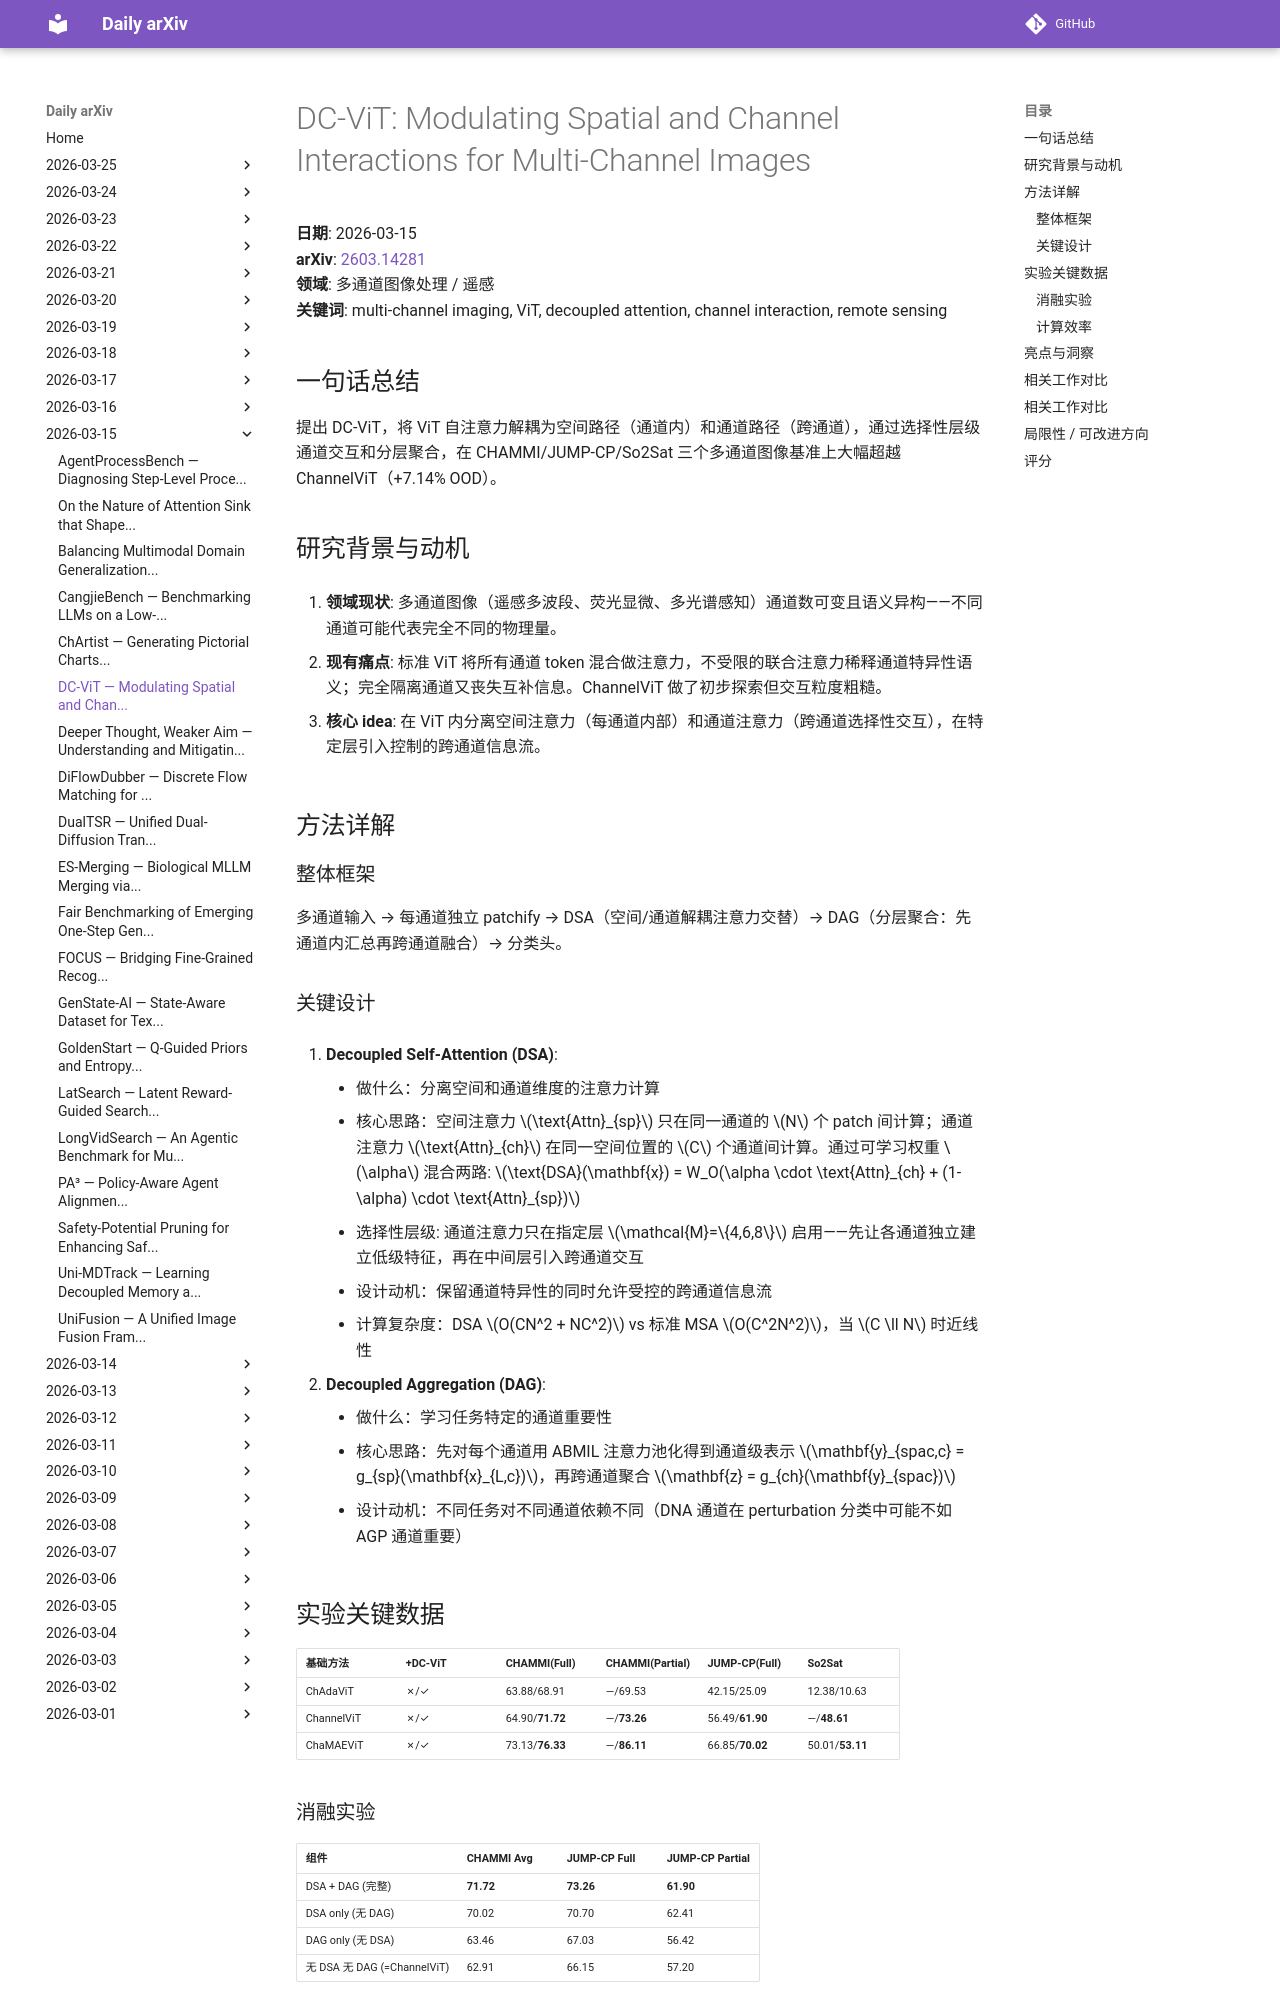

repository: zhaoyang97/daily-arxiv · page: 2026-03-15/dc-vit/index.html · generator: mkdocs

# DC-ViT: Modulating Spatial and Channel Interactions for Multi-Channel Images

**日期**: 2026-03-15  
**arXiv**: [2603.14281](https://arxiv.org/abs/2603.14281)  
**领域**: 多通道图像处理 / 遥感  
**关键词**: multi-channel imaging, ViT, decoupled attention, channel interaction, remote sensing

## 一句话总结
提出 DC-ViT，将 ViT 自注意力解耦为空间路径（通道内）和通道路径（跨通道），通过选择性层级通道交互和分层聚合，在 CHAMMI/JUMP-CP/So2Sat 三个多通道图像基准上大幅超越 ChannelViT（+7.14% OOD）。

## 研究背景与动机

1. **领域现状**: 多通道图像（遥感多波段、荧光显微、多光谱感知）通道数可变且语义异构——不同通道可能代表完全不同的物理量。

2. **现有痛点**: 标准 ViT 将所有通道 token 混合做注意力，不受限的联合注意力稀释通道特异性语义；完全隔离通道又丧失互补信息。ChannelViT 做了初步探索但交互粒度粗糙。

3. **核心 idea**: 在 ViT 内分离空间注意力（每通道内部）和通道注意力（跨通道选择性交互），在特定层引入控制的跨通道信息流。

## 方法详解

### 整体框架
多通道输入 → 每通道独立 patchify → DSA（空间/通道解耦注意力交替）→ DAG（分层聚合：先通道内汇总再跨通道融合）→ 分类头。

### 关键设计

1. **Decoupled Self-Attention (DSA)**:
    - 做什么：分离空间和通道维度的注意力计算
    - 核心思路：空间注意力 $\text{Attn}_{sp}$ 只在同一通道的 $N$ 个 patch 间计算；通道注意力 $\text{Attn}_{ch}$ 在同一空间位置的 $C$ 个通道间计算。通过可学习权重 $\alpha$ 混合两路: $\text{DSA}(\mathbf{x}) = W_O(\alpha \cdot \text{Attn}_{ch} + (1-\alpha) \cdot \text{Attn}_{sp})$
    - 选择性层级: 通道注意力只在指定层 $\mathcal{M}=\{4,6,8\}$ 启用——先让各通道独立建立低级特征，再在中间层引入跨通道交互
    - 设计动机：保留通道特异性的同时允许受控的跨通道信息流
    - 计算复杂度：DSA $O(CN^2 + NC^2)$ vs 标准 MSA $O(C^2N^2)$，当 $C \ll N$ 时近线性

2. **Decoupled Aggregation (DAG)**:
    - 做什么：学习任务特定的通道重要性
    - 核心思路：先对每个通道用 ABMIL 注意力池化得到通道级表示 $\mathbf{y}_{spac,c} = g_{sp}(\mathbf{x}_{L,c})$，再跨通道聚合 $\mathbf{z} = g_{ch}(\mathbf{y}_{spac})$
    - 设计动机：不同任务对不同通道依赖不同（DNA 通道在 perturbation 分类中可能不如 AGP 通道重要）

## 实验关键数据

| 基础方法 | +DC-ViT | CHAMMI(Full) | CHAMMI(Partial) | JUMP-CP(Full) | So2Sat |
|---------|---------|-------------|-----------------|---------------|--------|
| ChAdaViT | ✗/✓ | 63.88/68.91 | —/69.53 | 42.15/25.09 | 12.38/10.63 |
| ChannelViT | ✗/✓ | 64.90/**71.72** | —/**73.26** | 56.49/**61.90** | —/**48.61** |
| ChaMAEViT | ✗/✓ | 73.13/**76.33** | —/**86.11** | 66.85/**70.02** | 50.01/**53.11** |
